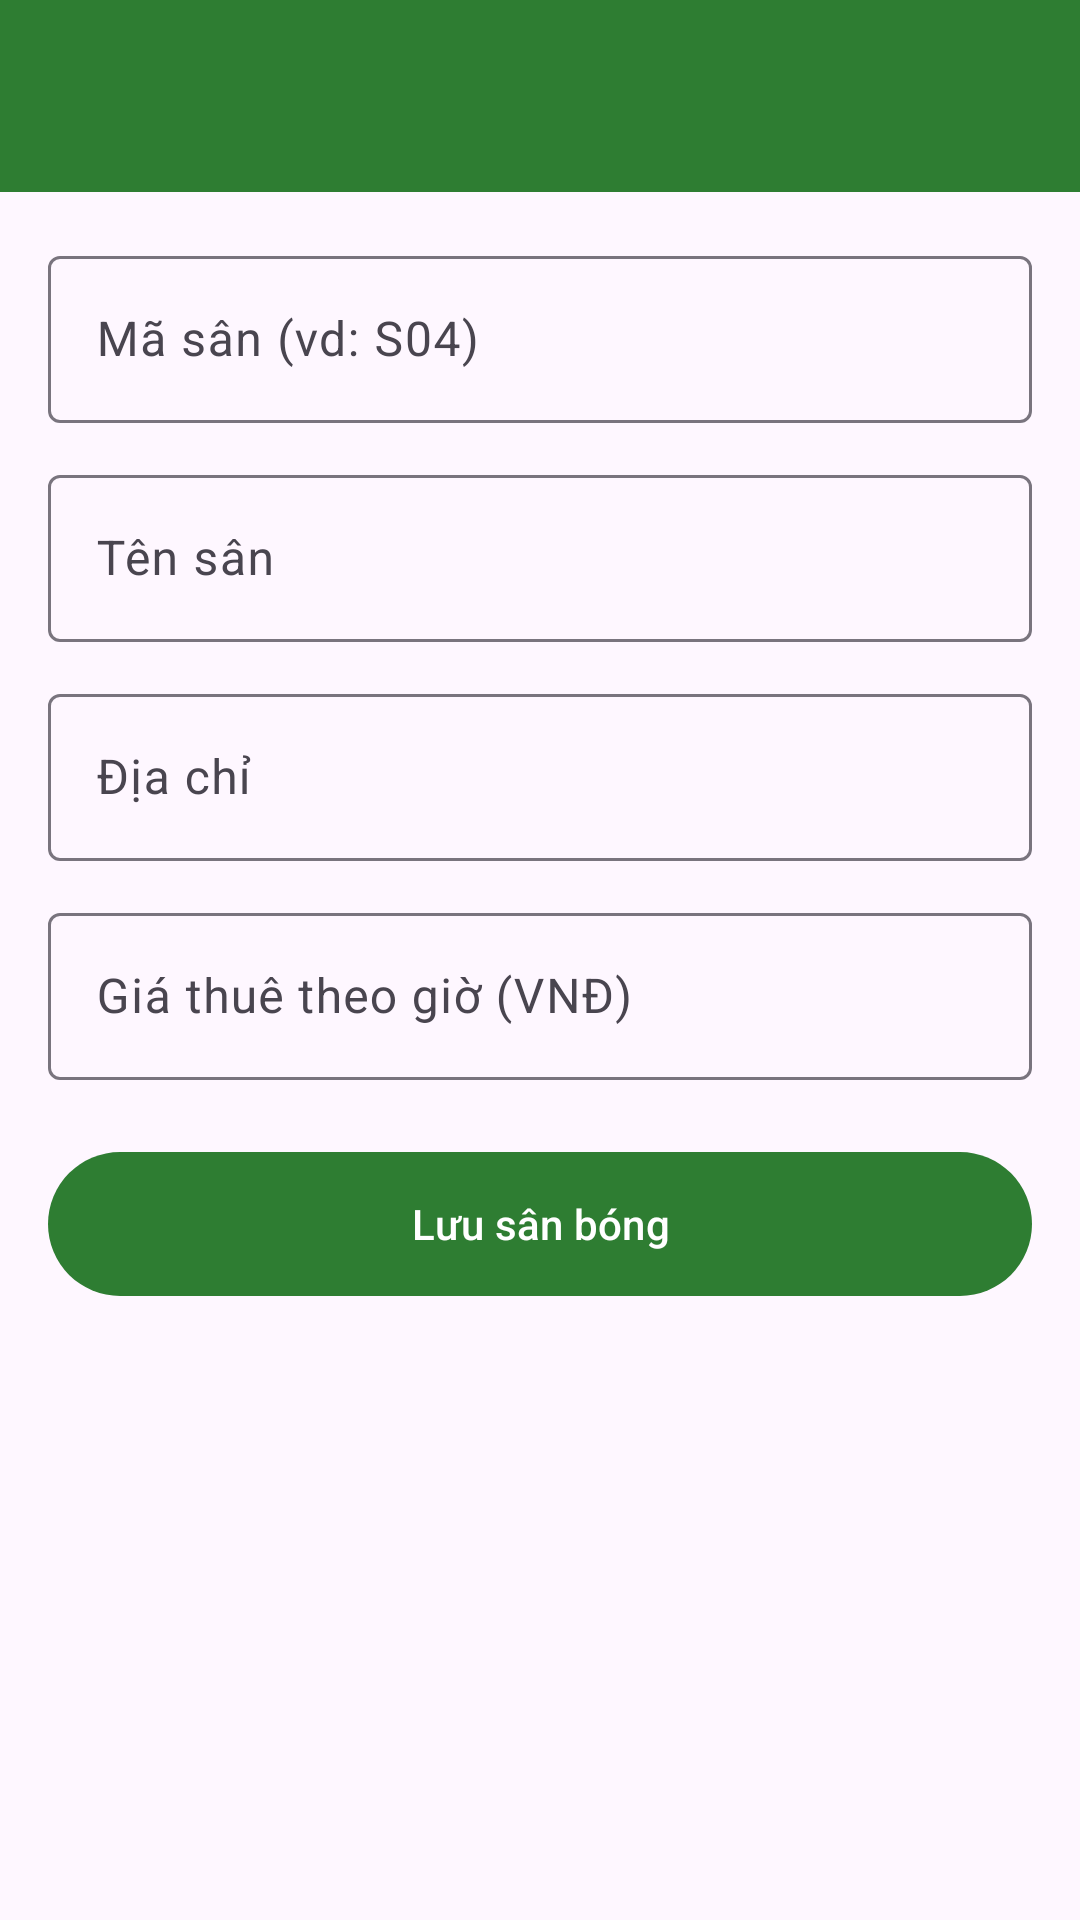

The Android layout XML behind this screen, and the referenced resources:
<!-- AndroidManifest.xml: application theme Theme.KTGK131126 -->
<!-- res/layout/activity_them_san.xml -->
<?xml version="1.0" encoding="utf-8"?>
<LinearLayout xmlns:android="http://schemas.android.com/apk/res/android"
    xmlns:app="http://schemas.android.com/apk/res-auto"
    android:layout_width="match_parent"
    android:layout_height="match_parent"
    android:background="?attr/colorSurface"
    android:orientation="vertical">

    <com.google.android.material.appbar.MaterialToolbar
        android:id="@+id/toolbar"
        android:layout_width="match_parent"
        android:layout_height="wrap_content"
        android:minHeight="?attr/actionBarSize"
        android:background="?attr/colorPrimary"
        app:titleTextColor="?attr/colorOnPrimary"
        app:navigationIconTint="?attr/colorOnPrimary" />

    <ScrollView
        android:layout_width="match_parent"
        android:layout_height="match_parent">

        <LinearLayout
            android:layout_width="match_parent"
            android:layout_height="wrap_content"
            android:orientation="vertical"
            android:padding="16dp">

            <com.google.android.material.textfield.TextInputLayout
                android:id="@+id/tilMaSan"
                style="@style/Widget.Material3.TextInputLayout.OutlinedBox"
                android:layout_width="match_parent"
                android:layout_height="wrap_content"
                android:layout_marginBottom="12dp"
                android:hint="Mã sân (vd: S04)">

                <com.google.android.material.textfield.TextInputEditText
                    android:layout_width="match_parent"
                    android:layout_height="wrap_content"
                    android:inputType="textCapCharacters"
                    android:maxLines="1" />
            </com.google.android.material.textfield.TextInputLayout>
            <com.google.android.material.textfield.TextInputLayout
                android:id="@+id/tilTenSan"
                style="@style/Widget.Material3.TextInputLayout.OutlinedBox"
                android:layout_width="match_parent"
                android:layout_height="wrap_content"
                android:layout_marginBottom="12dp"
                android:hint="Tên sân">

                <com.google.android.material.textfield.TextInputEditText
                    android:layout_width="match_parent"
                    android:layout_height="wrap_content"
                    android:inputType="textCapSentences"
                    android:maxLines="1" />
            </com.google.android.material.textfield.TextInputLayout>
            <com.google.android.material.textfield.TextInputLayout
                android:id="@+id/tilDiaChi"
                style="@style/Widget.Material3.TextInputLayout.OutlinedBox"
                android:layout_width="match_parent"
                android:layout_height="wrap_content"
                android:layout_marginBottom="12dp"
                android:hint="Địa chỉ">

                <com.google.android.material.textfield.TextInputEditText
                    android:layout_width="match_parent"
                    android:layout_height="wrap_content"
                    android:inputType="textPostalAddress"
                    android:maxLines="1" />
            </com.google.android.material.textfield.TextInputLayout>
            <com.google.android.material.textfield.TextInputLayout
                android:id="@+id/tilGiaThue"
                style="@style/Widget.Material3.TextInputLayout.OutlinedBox"
                android:layout_width="match_parent"
                android:layout_height="wrap_content"
                android:layout_marginBottom="12dp"
                android:hint="Giá thuê theo giờ (VNĐ)">

                <com.google.android.material.textfield.TextInputEditText
                    android:layout_width="match_parent"
                    android:layout_height="wrap_content"
                    android:inputType="number"
                    android:maxLines="1" />
            </com.google.android.material.textfield.TextInputLayout>

            <com.google.android.material.button.MaterialButton
                android:id="@+id/btnLuu"
                android:layout_width="match_parent"
                android:layout_height="56dp"
                android:layout_marginTop="8dp"
                android:text="Lưu sân bóng" />
        </LinearLayout>
    </ScrollView>
</LinearLayout>
<!-- resources referenced by this layout -->
<resources>
  <style name="Theme.KTGK131126" parent="Base.Theme.KTGK131126" />
  <style name="Base.Theme.KTGK131126" parent="Theme.Material3.DayNight.NoActionBar">
          <item name="colorPrimary">@color/xanh_san</item>
          <item name="colorOnPrimary">@color/white</item>
          <item name="colorPrimaryContainer">#FFC8E6C9</item>
          <item name="colorOnPrimaryContainer">#FF1B5E20</item>
      </style>
  <color name="xanh_san">#FF2E7D32</color>
  <color name="white">#FFFFFFFF</color>
</resources>
